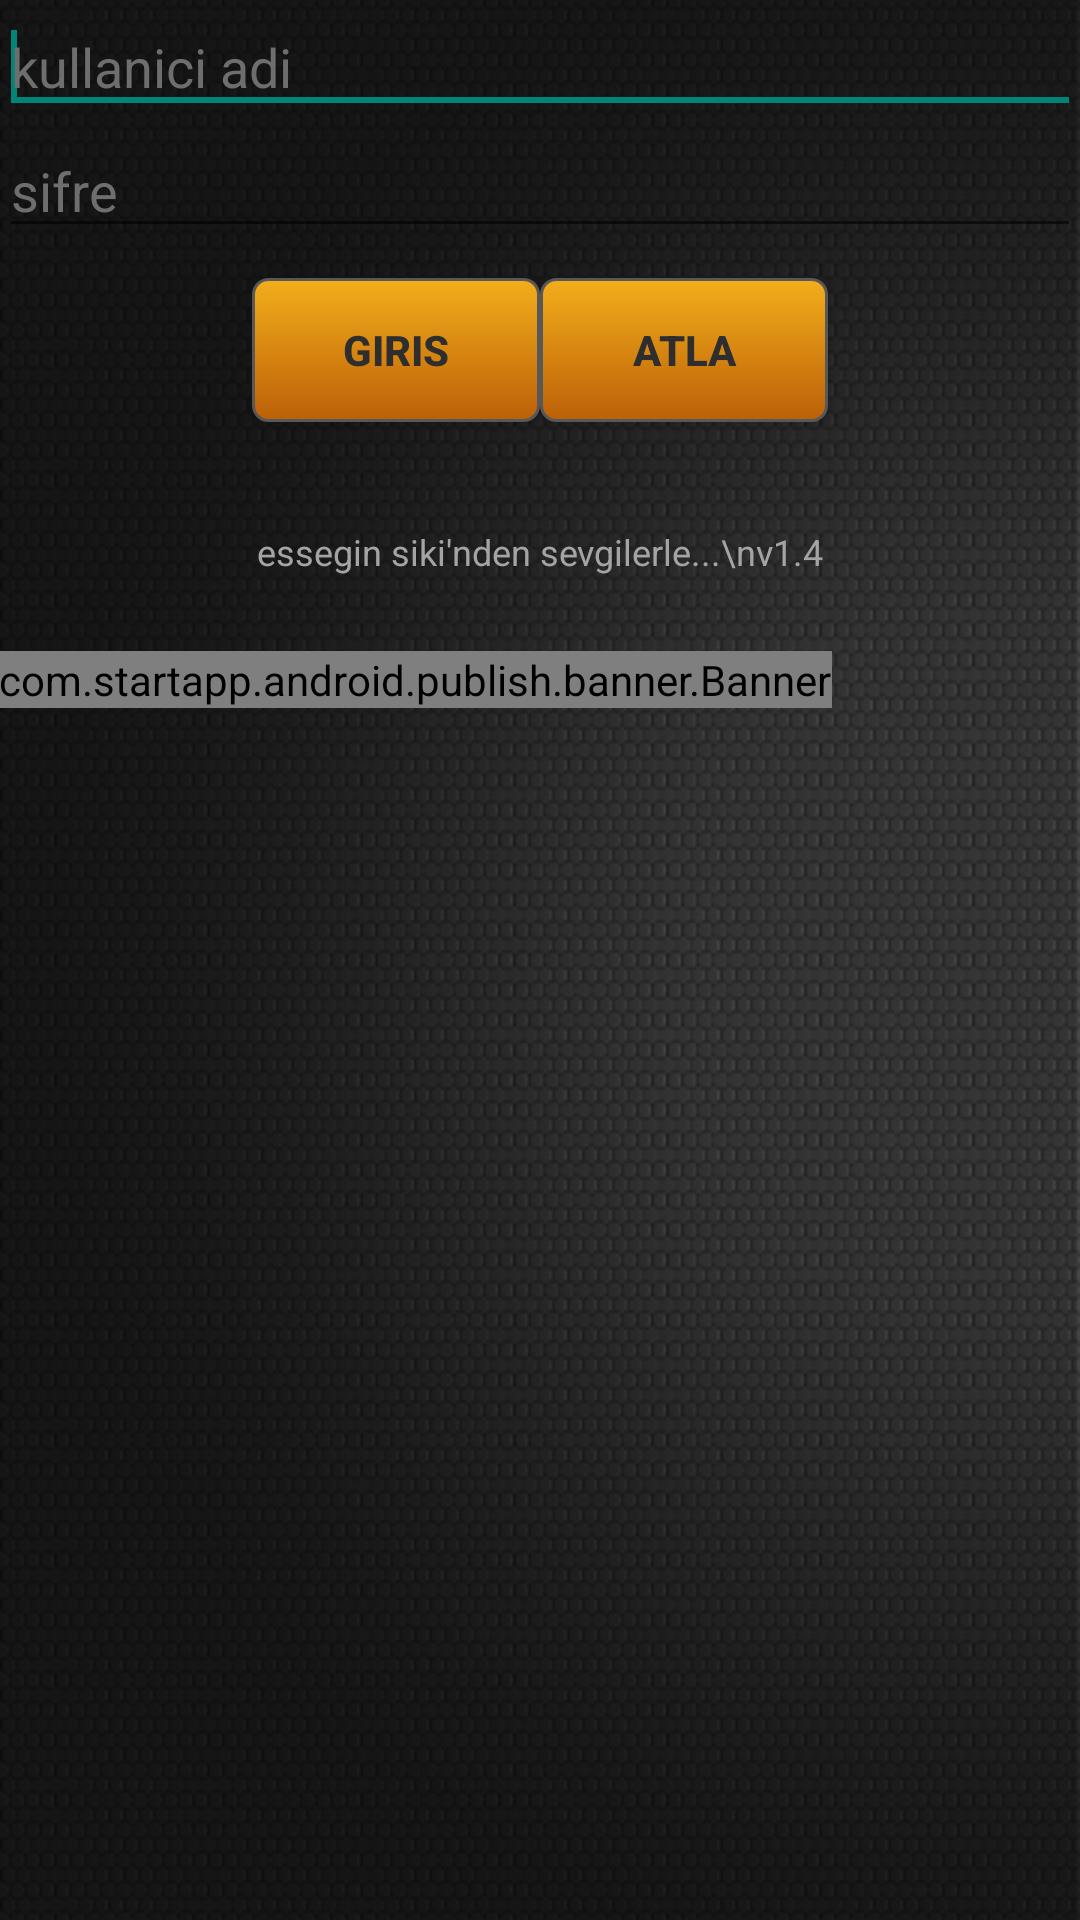

The Android layout XML behind this screen, and the referenced resources:
<!-- AndroidManifest.xml: application theme MyActionBar -->
<!-- res/layout/activity_login.xml -->
<LinearLayout xmlns:android="http://schemas.android.com/apk/res/android"
    xmlns:tools="http://schemas.android.com/tools"
    android:layout_width="match_parent"
    android:layout_height="match_parent"
    android:orientation="vertical"
    android:background="@drawable/inciback"
    android:paddingBottom="@dimen/activity_vertical_margin"
    android:paddingLeft="@dimen/activity_horizontal_margin"
    android:paddingRight="@dimen/activity_horizontal_margin"
    android:paddingTop="@dimen/activity_vertical_margin"
    tools:context=".Login" >
    
    <EditText
        android:id="@+id/login_id"
        android:layout_width="match_parent"
        android:layout_height="wrap_content"
        android:hint="kullanici adi"
        android:singleLine="true"
        android:textColor="#BDBDBD"
        android:textColorHint="#6E6E6E" >

        <requestFocus />
    </EditText>
    
    <EditText
        android:id="@+id/login_pw"
        android:layout_width="match_parent"
        android:layout_height="wrap_content"
        android:hint="sifre"
        android:inputType="textPassword"
        android:singleLine="true"
        android:textColor="#BDBDBD"
        android:textColorHint="#6E6E6E" />

    <LinearLayout
        android:layout_width="match_parent"
        android:layout_height="wrap_content"
        android:orientation="horizontal"
		android:layout_marginTop="10dp"
        android:gravity="center">
	    <Button
	        android:id="@+id/login_go"
	        android:layout_width="96dp"
	        android:layout_height="wrap_content"
	        android:background="@drawable/btnyellow"
	        android:textColor="#2E2E2E"
	        android:textStyle="bold"
	        android:layout_gravity="center_horizontal"
	        android:onClick="doLogin"
	        android:text="giris" />
		<Button
	        android:id="@+id/login_skip"
	        android:layout_width="96dp"
	        android:layout_height="wrap_content"
	        android:background="@drawable/btnyellow"
	        android:textColor="#2E2E2E"
	        android:textStyle="bold"
	        android:layout_gravity="center_horizontal"
	        android:onClick="doSkip"
	        android:layout_marginTop="10dp"
	        android:text="atla" />
	</LinearLayout>
	
    <TextView
        android:layout_width="match_parent"
        android:layout_height="wrap_content"
        android:layout_marginTop="25dp"
        android:layout_marginBottom="25dp"
        android:textColor="#A4A4A4"
        android:textSize="12sp"
        android:text="essegin siki'nden sevgilerle...\nv1.4"
        android:gravity="center" />
	
	<com.startapp.android.publish.banner.Banner
		android:id="@+id/startAppBanner"
		android:layout_width="wrap_content"
		android:layout_height="wrap_content" />

</LinearLayout>
<!-- resources referenced by this layout -->
<resources>
  <!-- drawable btnyellow (drawable-hdpi) -->
  <?xml version="1.0" encoding="utf-8"?>
  
  <selector xmlns:android="http://schemas.android.com/apk/res/android">
      <item android:state_pressed="true" >
          <shape>
              <solid
                  android:color="#f3ae1b" />
              <stroke
                  android:width="1dp"
                  android:color="#585858" />
              <corners
                  android:radius="5dp" />
          </shape>
      </item>
      
      <item>
          <shape>
              <gradient
                  android:startColor="#f3ae1b"
                  android:endColor="#bb6008"
                  android:angle="270" />
              <stroke
                  android:width="1dp"
                  android:color="#585858" />
              <corners
                  android:radius="5dp" />
          </shape>
      </item>
  </selector>
  <!-- drawable inciback: png bitmap (drawable-hdpi, 155599 bytes) -->
  <style name="MyActionBar" parent="@style/Theme.AppCompat.Light.DarkActionBar">
          <item name="android:actionBarStyle">@style/CustomBar</item>
  		
          <item name="actionBarStyle">@style/CustomBar</item>
      </style>
  <style name="CustomBar" parent="@style/Widget.AppCompat.Light.ActionBar.Solid.Inverse">
          <item name="android:background">@color/ThemeColor</item>
          <item name="android:titleTextStyle">@style/CustomTitle</item>
  
          <item name="background">@color/ThemeColor</item>
          <item name="titleTextStyle">@style/CustomTitle</item>
      </style>
  <color name="ThemeColor">#2E2E2E</color>
  <style name="CustomTitle" parent="@style/TextAppearance.AppCompat.Widget.ActionBar.Title">
          <item name="android:textColor">#D8D8D8</item>
      </style>
</resources>
